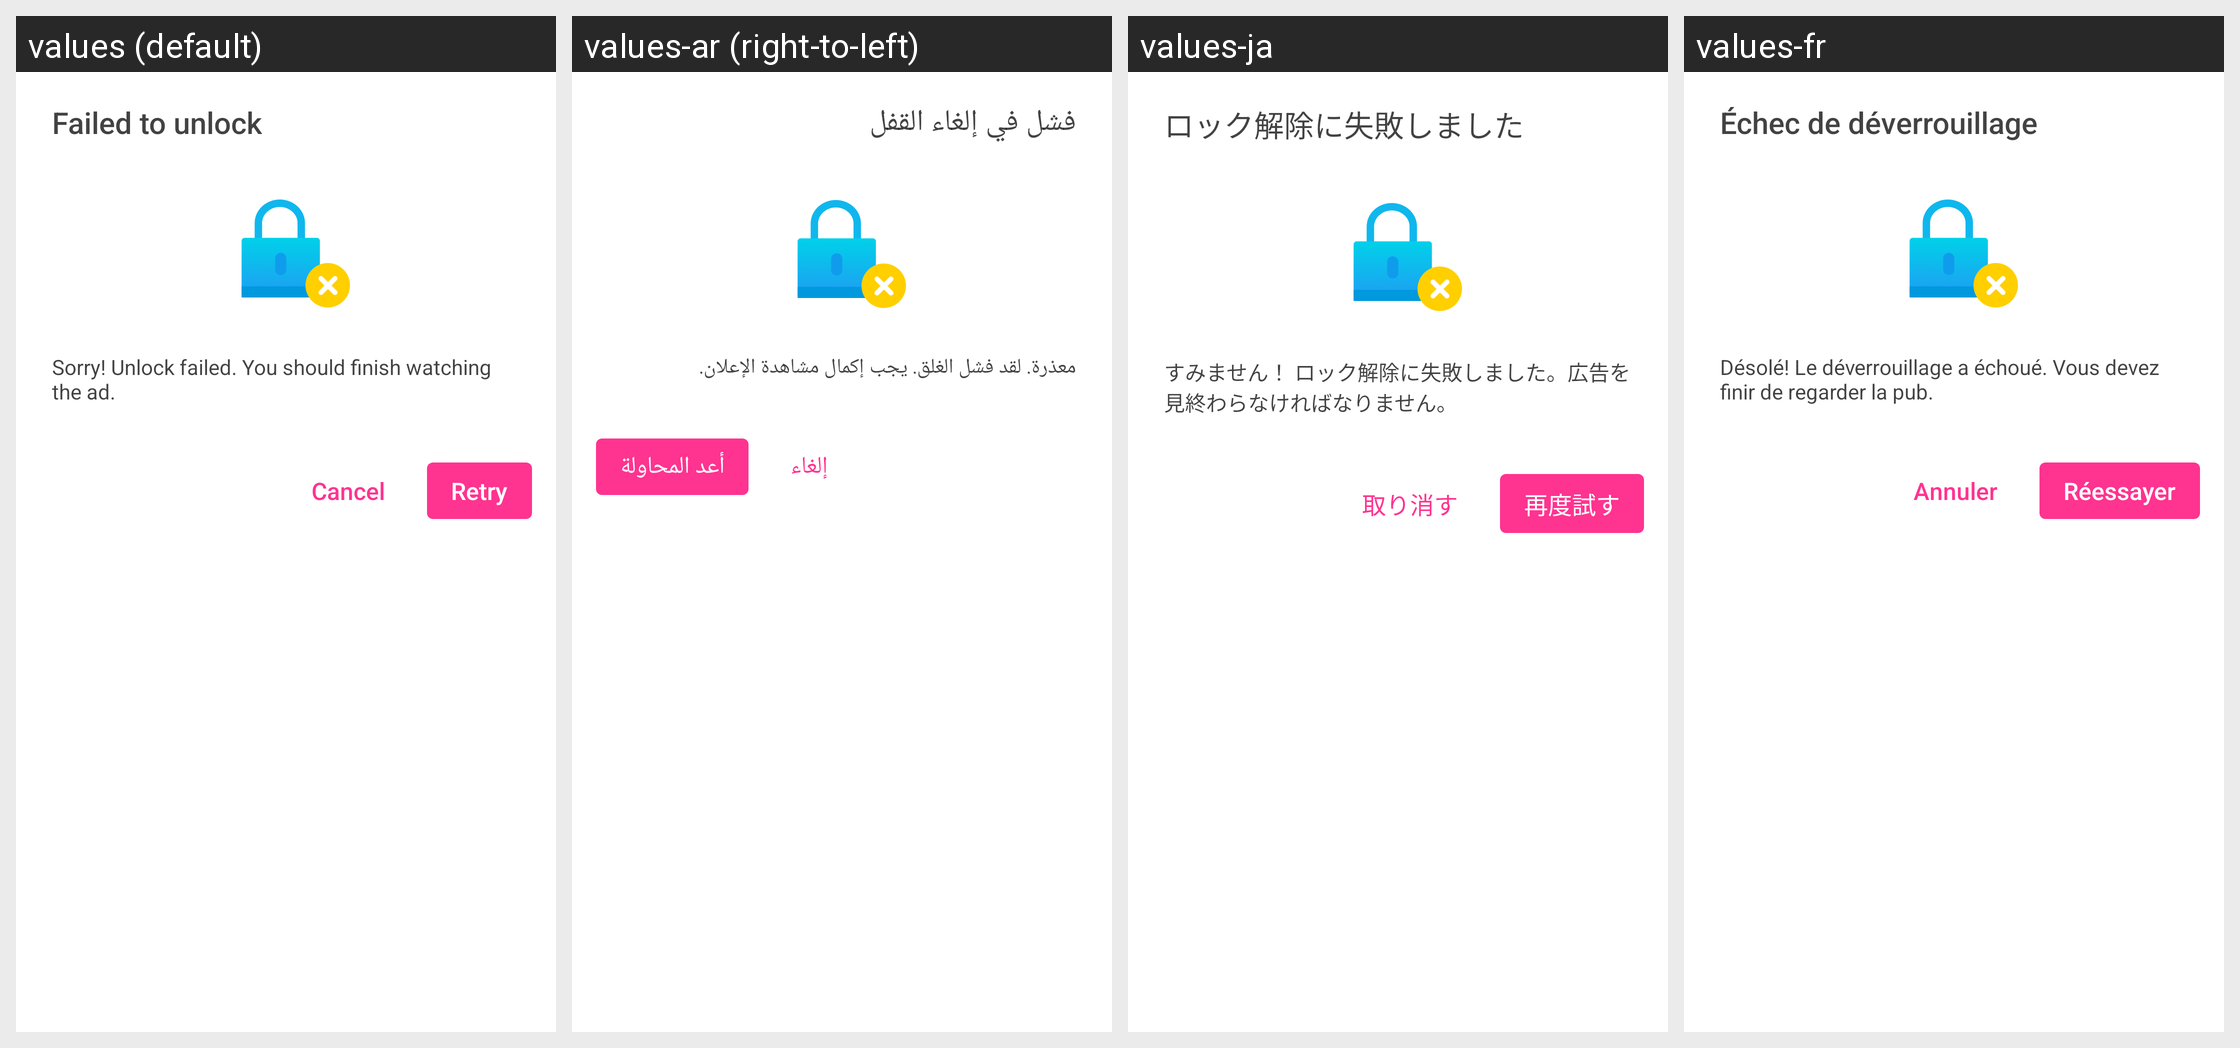

Strings drawn on this Android screen and how each of the app's shown locales translates them:
Android screen res/layout/dialog_unlock_retry.xml rendered under 4 locales, left to right: values (default), values-ar (right-to-left), values-ja, values-fr. Device: Nexus 5 (rendered at 1080×1920; each locale shown at half size, 540×960, under a caption strip naming it); theme Theme.MaterialComponents.DayNight.NoActionBar.
Other locales in the repository, not shown: values-af, values-am, values-as, values-az, values-be, values-bg, values-bn, values-bn-rBD, values-bn-rIN, values-bs, values-ca, values-cs, values-da, values-de, values-el, values-en, values-en-rCA, values-en-rGB, values-en-rIN, values-en-rXC, values-es, values-es-rMX, values-es-rUS, values-et, values-eu, values-fa, values-fi, values-fil, values-fr-rCA, values-gl, values-gu, values-he, values-hi, values-hr, values-hu, values-hy, values-id, values-in, values-in-rID, values-is, values-it, values-iw, values-ka, values-kk, values-km, values-kn, values-kn-rIN, values-ko, values-ky, values-lo, values-lt, values-lv, values-mk, values-ml, values-ml-rIN, values-mn, values-mr, values-ms, values-my, values-nb, values-ne, values-nl, values-no, values-or, values-pa, values-pa-rIN, values-pl, values-pt, values-pt-rBR, values-pt-rPT, values-ro, values-ru, values-ru-rRU, values-si, values-sk, values-sl, values-sq, values-sr, values-sv, values-sw, values-ta, values-ta-rIN, values-te, values-te-rIN, values-th, values-th-rTH, values-tl, values-tl-rPH, values-tr, values-uk, values-ur, values-ur-rIN, values-uz, values-vi, values-zh, values-zh-rCN, values-zh-rHK, values-zh-rMO, values-zh-rTW, values-zu.
Strings drawn on this screen, with the default value and each locale's value (text and hints the layout hard-codes, and strings that could not be matched under every locale, appear in the picture but are not listed):

APKTOOL_RENAMED_0x7f120349
  values: Failed to unlock
  values-ar: فشل في إلغاء القفل
  values-ja: ロック解除に失敗しました
  values-fr: Échec de déverrouillage

APKTOOL_RENAMED_0x7f120348
  values: Sorry! Unlock failed. You should finish watching the ad.
  values-ar: معذرة. لقد فشل الغلق. يجب إكمال مشاهدة الإعلان.
  values-ja: すみません！ ロック解除に失敗しました。広告を見終わらなければなりません。
  values-fr: Désolé! Le déverrouillage a échoué. Vous devez finir de regarder la pub.

APKTOOL_RENAMED_0x7f120323
  values: Cancel
  values-ar: إلغاء
  values-ja: 取り消す
  values-fr: Annuler

APKTOOL_RENAMED_0x7f12033d
  values: Retry
  values-ar: أعد المحاولة
  values-ja: 再度試す
  values-fr: Réessayer
